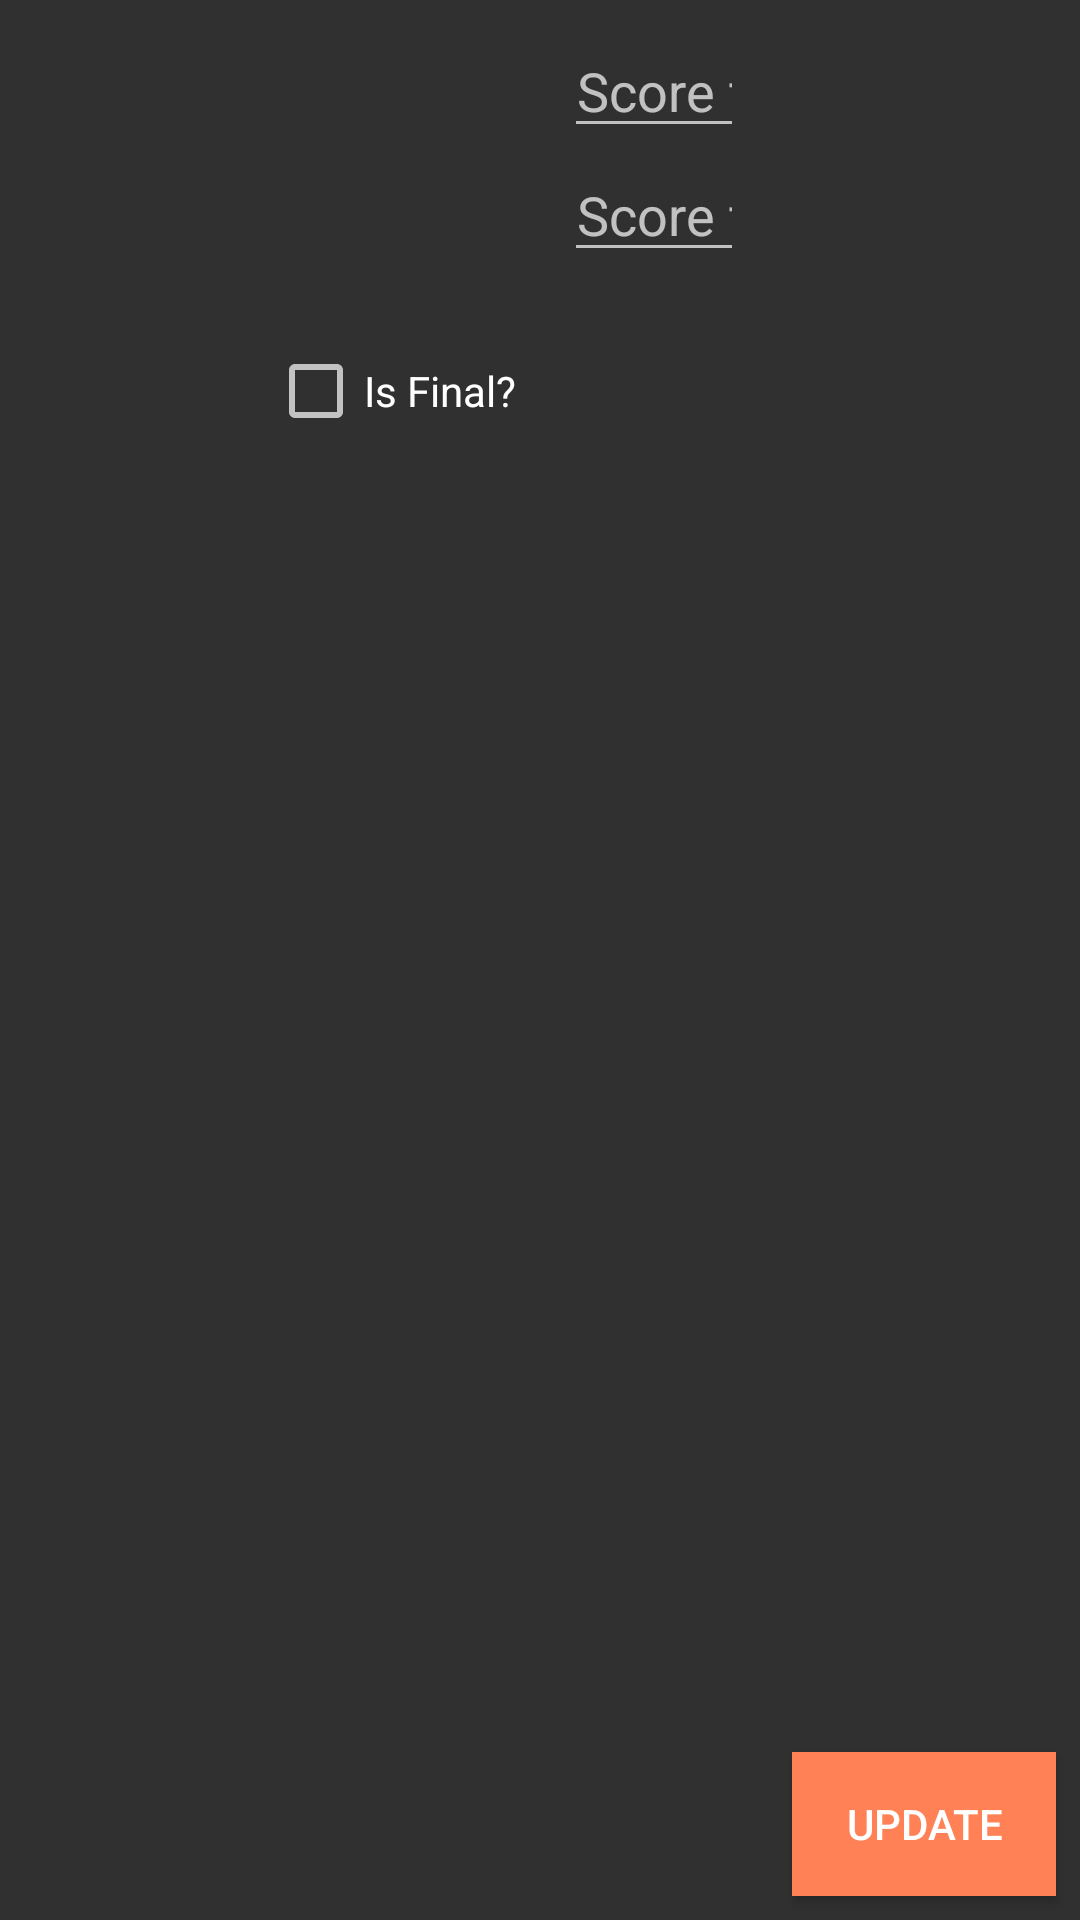

Produce the Android XML layout that renders to this screen, including the resource entries it uses.
<!-- AndroidManifest.xml: application theme AppTheme -->
<!-- res/layout/fragment_match_details.xml -->
<?xml version="1.0" encoding="utf-8"?>
<android.support.constraint.ConstraintLayout xmlns:android="http://schemas.android.com/apk/res/android"
  xmlns:app="http://schemas.android.com/apk/res-auto"
  android:layout_width="match_parent"
  android:layout_height="match_parent">

  <TextView
    android:id="@+id/details_text_home"
    android:textStyle="bold"
    android:layout_width="wrap_content"
    android:layout_height="wrap_content"
    android:layout_margin="8dp"
    android:gravity="end"
    android:textSize="18sp"
    app:layout_constraintBottom_toBottomOf="@+id/details_edit_home_score"
    app:layout_constraintEnd_toStartOf="@+id/details_guideline"
    app:layout_constraintTop_toTopOf="@+id/details_edit_home_score"/>
  <EditText
    android:id="@+id/details_edit_home_score"
    android:layout_width="60dp"
    android:layout_height="wrap_content"
    android:layout_margin="8dp"
    android:ems="5"
    android:inputType="number"
    android:hint="@string/hint_score_home"
    android:textAlignment="center"
    app:layout_constraintStart_toEndOf="@+id/details_guideline"
    app:layout_constraintTop_toTopOf="parent"
    android:importantForAutofill="no"/>
  <TextView
    android:id="@+id/details_text_away"
    android:textStyle="bold"
    android:layout_width="wrap_content"
    android:layout_height="wrap_content"
    android:layout_margin="8dp"
    android:layout_marginEnd="8dp"
    android:gravity="end"
    android:textSize="18sp"
    app:layout_constraintBottom_toBottomOf="@+id/details_edit_away_score"
    app:layout_constraintEnd_toStartOf="@+id/details_guideline"
    app:layout_constraintTop_toTopOf="@+id/details_edit_away_score"/>
  <EditText
    android:id="@+id/details_edit_away_score"
    android:layout_width="60dp"
    android:layout_height="wrap_content"
    android:layout_marginStart="8dp"
    android:ems="5"
    android:inputType="number"
    android:hint="@string/hint_away_score"
    android:textAlignment="center"
    app:layout_constraintStart_toEndOf="@+id/details_guideline"
    app:layout_constraintTop_toBottomOf="@id/details_edit_home_score"
    android:importantForAutofill="no"/>
  <CheckBox
    android:id="@+id/details_check_final"
    android:layout_width="wrap_content"
    android:layout_height="wrap_content"
    android:layout_marginTop="32dp"
    android:layout_marginEnd="8dp"
    android:text="@string/is_final"
    app:layout_constraintEnd_toStartOf="@+id/details_guideline"
    app:layout_constraintTop_toBottomOf="@id/details_text_away"/>
  <TextView
    android:id="@+id/details_text_error"
    android:layout_width="match_parent"
    android:layout_height="wrap_content"
    android:layout_marginBottom="8dp"
    android:layout_marginStart="8dp"
    android:layout_marginEnd="8dp"
    android:textColor="@color/colorError"
    app:layout_constraintBottom_toTopOf="@+id/details_button_update"
    app:layout_constraintEnd_toEndOf="parent"
    app:layout_constraintStart_toStartOf="parent"/>
  <Button
    android:id="@+id/details_button_update"
    android:layout_width="wrap_content"
    android:layout_height="wrap_content"
    android:layout_marginBottom="8dp"
    android:layout_marginEnd="8dp"
    android:background="@color/colorAccent"
    android:text="@string/update"
    app:layout_constraintBottom_toBottomOf="parent"
    app:layout_constraintEnd_toEndOf="parent"/>
  <android.support.constraint.Guideline
    android:id="@+id/details_guideline"
    android:layout_width="wrap_content"
    android:layout_height="wrap_content"
    android:orientation="vertical"
    app:layout_constraintGuide_begin="165dp"
    app:layout_constraintGuide_end="180dp"
    app:layout_constraintGuide_percent=".5"/>

</android.support.constraint.ConstraintLayout>
<!-- resources referenced by this layout -->
<resources>
  <color name="colorAccent">#ff8155</color>
  <color name="colorError">#aa0000</color>
  <string name="hint_away_score">Score for away team</string>
  <string name="hint_score_home">Score for home team</string>
  <string name="is_final">Is Final?</string>
  <string name="update">Update</string>
  <style name="AppTheme" parent="Theme.AppCompat.NoActionBar">
      
      <item name="colorPrimary">@color/colorPrimary</item>
      <item name="colorPrimaryDark">@color/colorPrimaryDark</item>
      <item name="colorAccent">@color/colorAccent</item>
      <item name="preferenceTheme">@style/PreferenceThemeOverlay</item>
    </style>
  <color name="colorPrimary">#3F51B5</color>
  <color name="colorPrimaryDark">#303F9F</color>
</resources>
